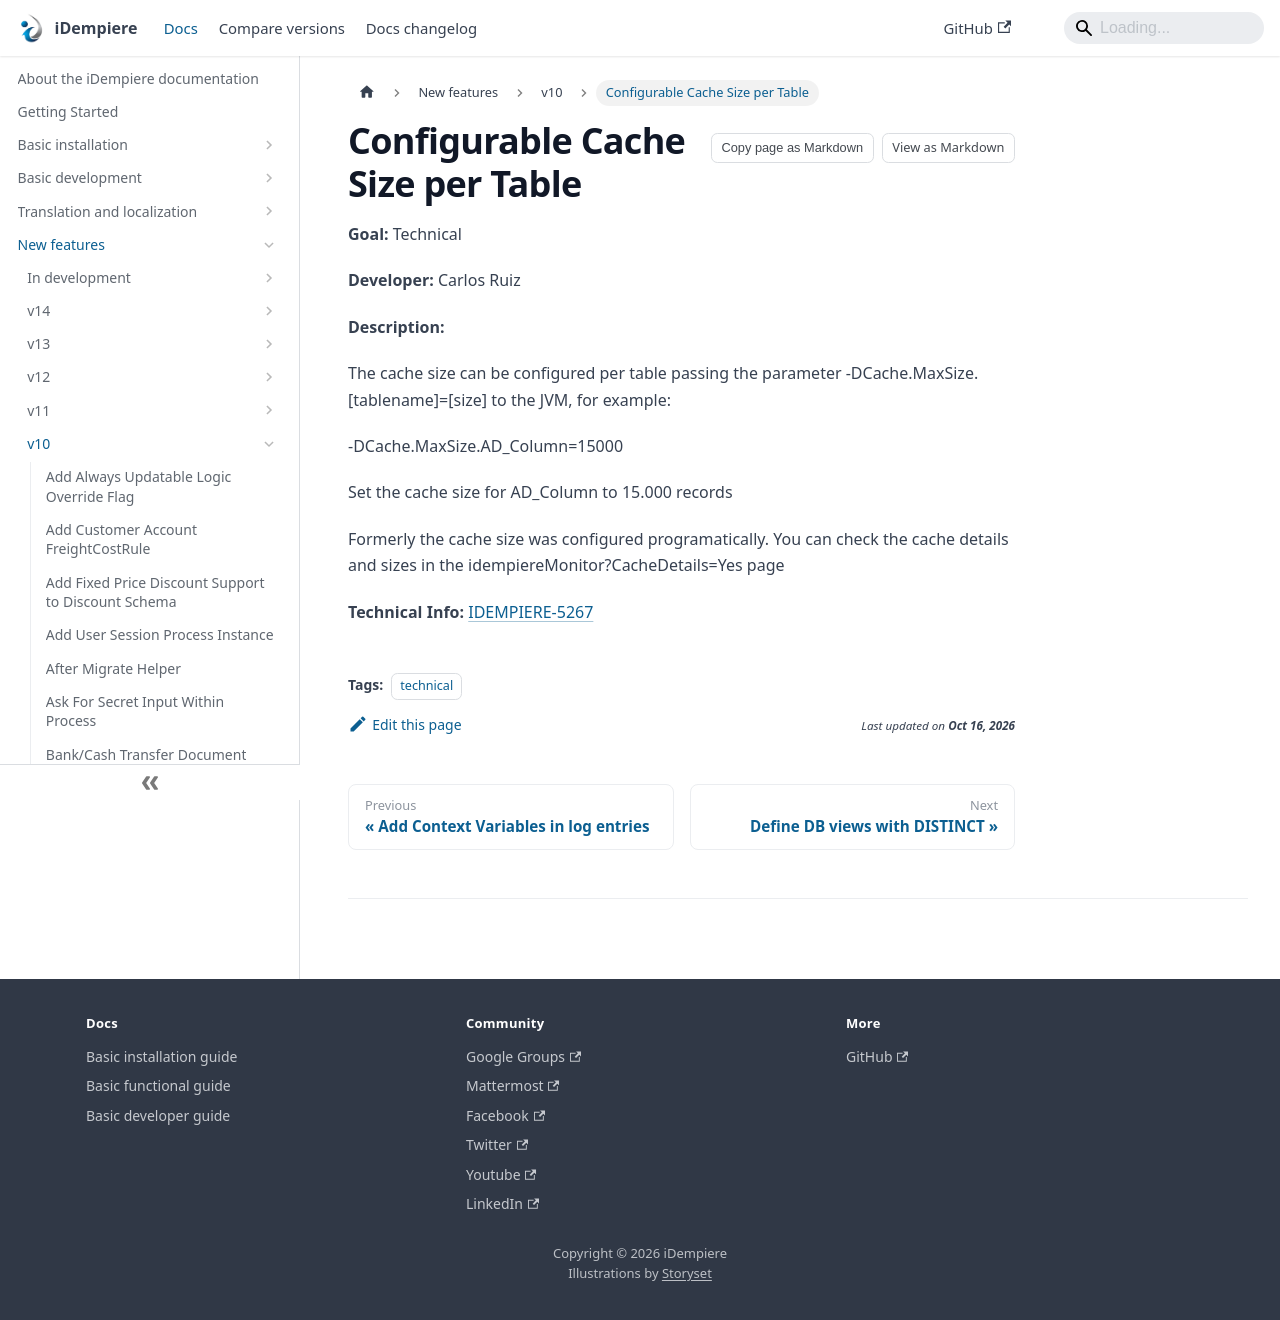

repository: idempiere/idempiere.github.io · page: docs/new-features/v10/configurable-cache-size-per-table.html · generator: docusaurus

---
sidebar_position: 36
sidebar_label: "Configurable Cache Size per Table"
description: "Configurable Cache Size per Table: a New Feature in iDempiere 10."
tags: [technical]
---
# Configurable Cache Size per Table

**Goal:** Technical

**Developer:** Carlos Ruiz

**Description:**

The cache size can be configured per table passing the parameter -DCache.MaxSize.[tablename]=[size] to the JVM, for example:

 -DCache.MaxSize.AD_Column=15000

Set the cache size for AD_Column to 15.000 records

Formerly the cache size was configured programatically.  You can check the cache details and sizes in the idempiereMonitor?CacheDetails=Yes page

**Technical Info:** [IDEMPIERE-5267](https://idempiere.atlassian.net/browse/IDEMPIERE-5267)
